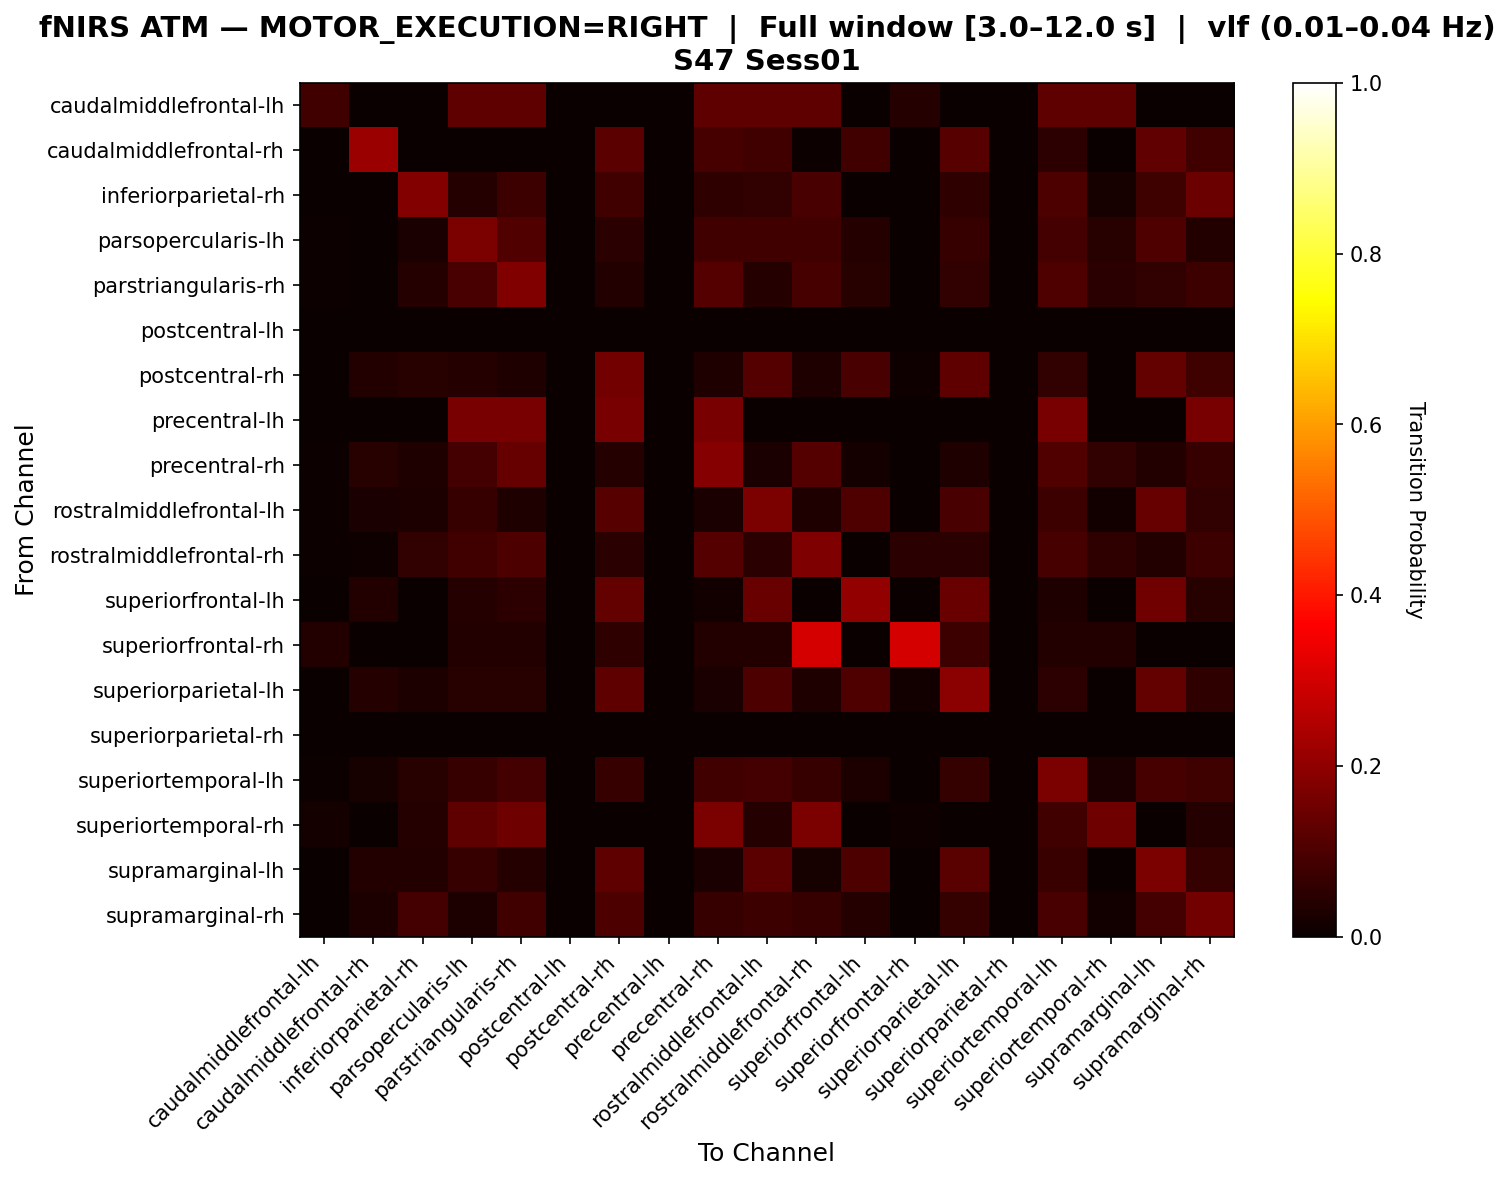

The data file committed next to this chart (first rows):
, caudalmiddlefrontal-lh, caudalmiddlefrontal-rh, inferiorparietal-rh, parsopercularis-lh, parstriangularis-rh, postcentral-lh, postcentral-rh, precentral-lh, precentral-rh, rostralmiddlefrontal-lh, rostralmiddlefrontal-rh, superiorfrontal-lh, superiorfrontal-rh, superiorparietal-lh, superiorparietal-rh, superiortemporal-lh, superiortemporal-rh, supramarginal-lh, supramarginal-rh
caudalmiddlefrontal-lh, 0.08333, 0.0, 0.0, 0.125, 0.125, 0.0, 0.0, 0.0, 0.125, 0.125, 0.125, 0.0, 0.04167, 0.0, 0.0, 0.125, 0.125, 0.0, 0.0
caudalmiddlefrontal-rh, 0.0, 0.2171, 0.0, 0.0, 0.0, 0.0, 0.124, 0.0, 0.09302, 0.08527, 0.007752, 0.08527, 0.0, 0.1163, 0.0, 0.05426, 0.0, 0.1318, 0.08527
inferiorparietal-rh, 0.0, 0.0, 0.1818, 0.0404, 0.07576, 0.0, 0.08586, 0.0, 0.05556, 0.06061, 0.09596, 0.0, 0.0, 0.05556, 0.0, 0.101, 0.0202, 0.08081, 0.1465
parsopercularis-lh, 0.006329, 0.0, 0.02532, 0.1709, 0.1076, 0.0, 0.05063, 0.0, 0.08228, 0.08544, 0.08544, 0.04114, 0.003165, 0.06646, 0.0, 0.08861, 0.0443, 0.1044, 0.03797
parstriangularis-rh, 0.005525, 0.002762, 0.04144, 0.09669, 0.1768, 0.0, 0.03867, 0.0, 0.1105, 0.04144, 0.09116, 0.0442, 0.002762, 0.06077, 0.0, 0.1022, 0.04972, 0.06077, 0.07459
postcentral-lh, 0.0, 0.0, 0.0, 0.0, 0.0, 0.0, 0.0, 0.0, 0.0, 0.0, 0.0, 0.0, 0.0, 0.0, 0.0, 0.0, 0.0, 0.0, 0.0
postcentral-rh, 0.0, 0.03747, 0.0445, 0.03981, 0.03513, 0.0, 0.1569, 0.0, 0.03279, 0.1101, 0.03279, 0.09602, 0.009368, 0.1265, 0.0, 0.06089, 0.002342, 0.1335, 0.08197
precentral-lh, 0.0, 0.0, 0.0, 0.1667, 0.1667, 0.0, 0.1667, 0.0, 0.1667, 0.0, 0.0, 0.0, 0.0, 0.0, 0.0, 0.1667, 0.0, 0.0, 0.1667
precentral-rh, 0.006623, 0.04305, 0.03311, 0.0894, 0.1391, 0.0, 0.03974, 0.0, 0.1854, 0.02649, 0.1126, 0.01656, 0.003311, 0.03311, 0.0, 0.106, 0.0596, 0.03642, 0.06954
rostralmiddlefrontal-lh, 0.004831, 0.02415, 0.02899, 0.07005, 0.03382, 0.0, 0.1159, 0.0, 0.02415, 0.1715, 0.03382, 0.1039, 0.002415, 0.09662, 0.0, 0.07729, 0.01449, 0.1377, 0.06039
rostralmiddlefrontal-rh, 0.00625, 0.009375, 0.05937, 0.08438, 0.1, 0.0, 0.04688, 0.0, 0.1094, 0.04688, 0.175, 0.003125, 0.05, 0.05, 0.0, 0.09062, 0.05625, 0.0375, 0.075
superiorfrontal-lh, 0.0, 0.03521, 0.0, 0.04225, 0.05282, 0.0, 0.1338, 0.0, 0.01408, 0.1408, 0.0, 0.2042, 0.0, 0.1444, 0.0, 0.03169, 0.0, 0.1549, 0.04577
superiorfrontal-rh, 0.03774, 0.0, 0.0, 0.03774, 0.03774, 0.0, 0.0566, 0.0, 0.03774, 0.03774, 0.3019, 0.0, 0.3019, 0.07547, 0.0, 0.03774, 0.03774, 0.0, 0.0
superiorparietal-lh, 0.0, 0.03912, 0.02934, 0.04645, 0.04645, 0.0, 0.1271, 0.0, 0.02445, 0.1002, 0.03423, 0.1027, 0.01222, 0.1932, 0.0, 0.05379, 0.0, 0.1345, 0.05623
superiorparietal-rh, 0.0, 0.0, 0.0, 0.0, 0.0, 0.0, 0.0, 0.0, 0.0, 0.0, 0.0, 0.0, 0.0, 0.0, 0.0, 0.0, 0.0, 0.0, 0.0
superiortemporal-lh, 0.004808, 0.02163, 0.04567, 0.06971, 0.08894, 0.0, 0.06731, 0.0, 0.08413, 0.08894, 0.06971, 0.02885, 0.002404, 0.0625, 0.0, 0.1707, 0.02404, 0.09135, 0.07933
superiortemporal-rh, 0.01681, 0.0, 0.04202, 0.1261, 0.1513, 0.0, 0.0, 0.0, 0.1681, 0.04202, 0.1681, 0.0, 0.008403, 0.0, 0.0, 0.08403, 0.1513, 0.0, 0.04202
supramarginal-lh, 0.0, 0.03736, 0.03516, 0.06813, 0.04176, 0.0, 0.1275, 0.0, 0.02418, 0.1231, 0.01978, 0.1011, 0.0, 0.1187, 0.0, 0.07033, 0.0, 0.1692, 0.06374
supramarginal-rh, 0.0, 0.0304, 0.08815, 0.0304, 0.08207, 0.0, 0.1003, 0.0, 0.06687, 0.07599, 0.06687, 0.04255, 0.0, 0.06383, 0.0, 0.09422, 0.01216, 0.08815, 0.1581
